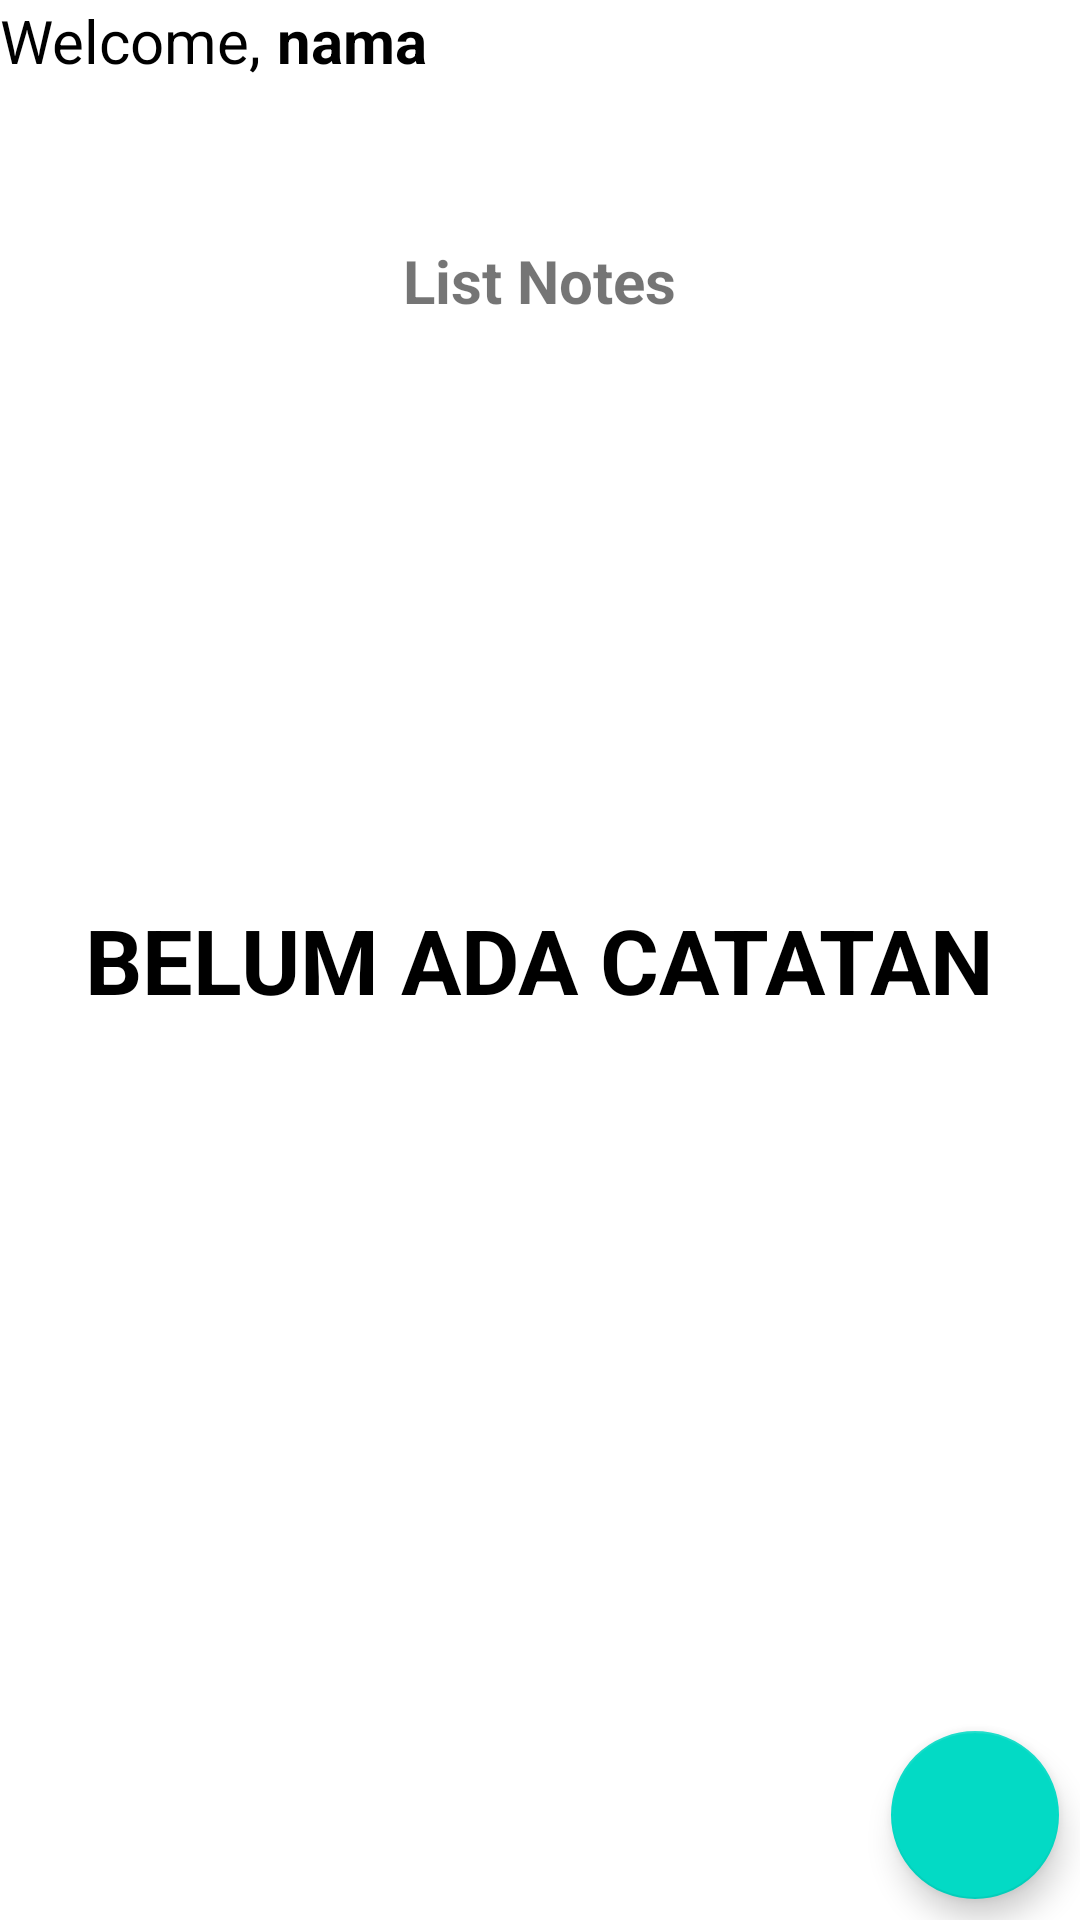

Produce the Android XML layout that renders to this screen, including the resource entries it uses.
<!-- AndroidManifest.xml: application theme Theme.Chapter7Note -->
<!-- res/layout/fragment_home.xml -->
<?xml version="1.0" encoding="utf-8"?>
<RelativeLayout xmlns:android="http://schemas.android.com/apk/res/android"
    xmlns:app="http://schemas.android.com/apk/res-auto"
    xmlns:tools="http://schemas.android.com/tools"
    android:layout_width="match_parent"
    android:layout_height="match_parent"
    android:layout_margin="20dp"
    tools:context=".view.HomeFragment">

    <TextView
        android:layout_width="wrap_content"
        android:layout_height="wrap_content"
        android:layout_centerInParent="true"
        android:text="BELUM ADA CATATAN"
        android:textSize="30sp"
        android:textStyle="bold"
        android:textColor="@color/black"
        android:id="@+id/txtBelum"/>

    <ImageButton
        android:layout_width="60dp"
        android:layout_height="60dp"
        android:layout_alignParentEnd="true"
        android:background="@drawable/ic_baseline_account_circle_24"
        android:id="@+id/btnProfile"/>

    <TextView
        android:layout_width="wrap_content"
        android:layout_height="wrap_content"
        android:textSize="20sp"
        android:textColor="@color/black"
        android:text="Welcome,"
        android:id="@+id/welcome"/>

    <TextView
        android:layout_width="wrap_content"
        android:layout_height="wrap_content"
        android:layout_marginStart="5dp"
        android:layout_toEndOf="@id/welcome"
        android:text="nama"
        android:textColor="@color/black"
        android:textSize="20sp"
        android:id="@+id/txtNama"
        android:textStyle="bold" />

    <TextView
        android:id="@+id/home"
        android:layout_width="wrap_content"
        android:layout_height="wrap_content"
        android:layout_centerHorizontal="true"
        android:layout_marginTop="80dp"
        android:text="List Notes"
        android:textSize="20sp"
        android:textStyle="bold" />


    <androidx.recyclerview.widget.RecyclerView
        android:layout_width="match_parent"
        android:layout_height="match_parent"
        android:layout_below="@id/home"
        android:id="@+id/rv_item"/>

    <com.google.android.material.floatingactionbutton.FloatingActionButton
        android:id="@+id/btnAddNote"
        android:layout_width="wrap_content"
        android:layout_height="wrap_content"
        android:layout_margin="7dp"
        android:layout_alignParentEnd="true"
        android:src="@drawable/ic_baseline_note_add_24"
        android:layout_alignParentBottom="true" />



</RelativeLayout>
<!-- resources referenced by this layout -->
<resources>
  <style name="Theme.Chapter7Note" parent="Theme.MaterialComponents.DayNight.DarkActionBar">
          
          <item name="colorPrimary">@color/purple_500</item>
          <item name="colorPrimaryVariant">@color/purple_700</item>
          <item name="colorOnPrimary">@color/white</item>
          
          <item name="colorSecondary">@color/teal_200</item>
          <item name="colorSecondaryVariant">@color/teal_700</item>
          <item name="colorOnSecondary">@color/black</item>
          
          <item name="android:statusBarColor" tools:targetApi="l">?attr/colorPrimaryVariant</item>
          
          <item name="windowActionBar">false</item>
          <item name="windowNoTitle">true</item>
      </style>
  <!-- not gathered from this repository: default colours our renderer supplied (Android Studio template values) -->
  <color name="purple_500">#FF6200EE</color>
  <color name="purple_700">#FF3700B3</color>
  <color name="teal_200">#FF03DAC5</color>
  <color name="teal_700">#FF018786</color>
  <color name="black">#FF000000</color>
  <color name="white">#FFFFFFFF</color>
</resources>
